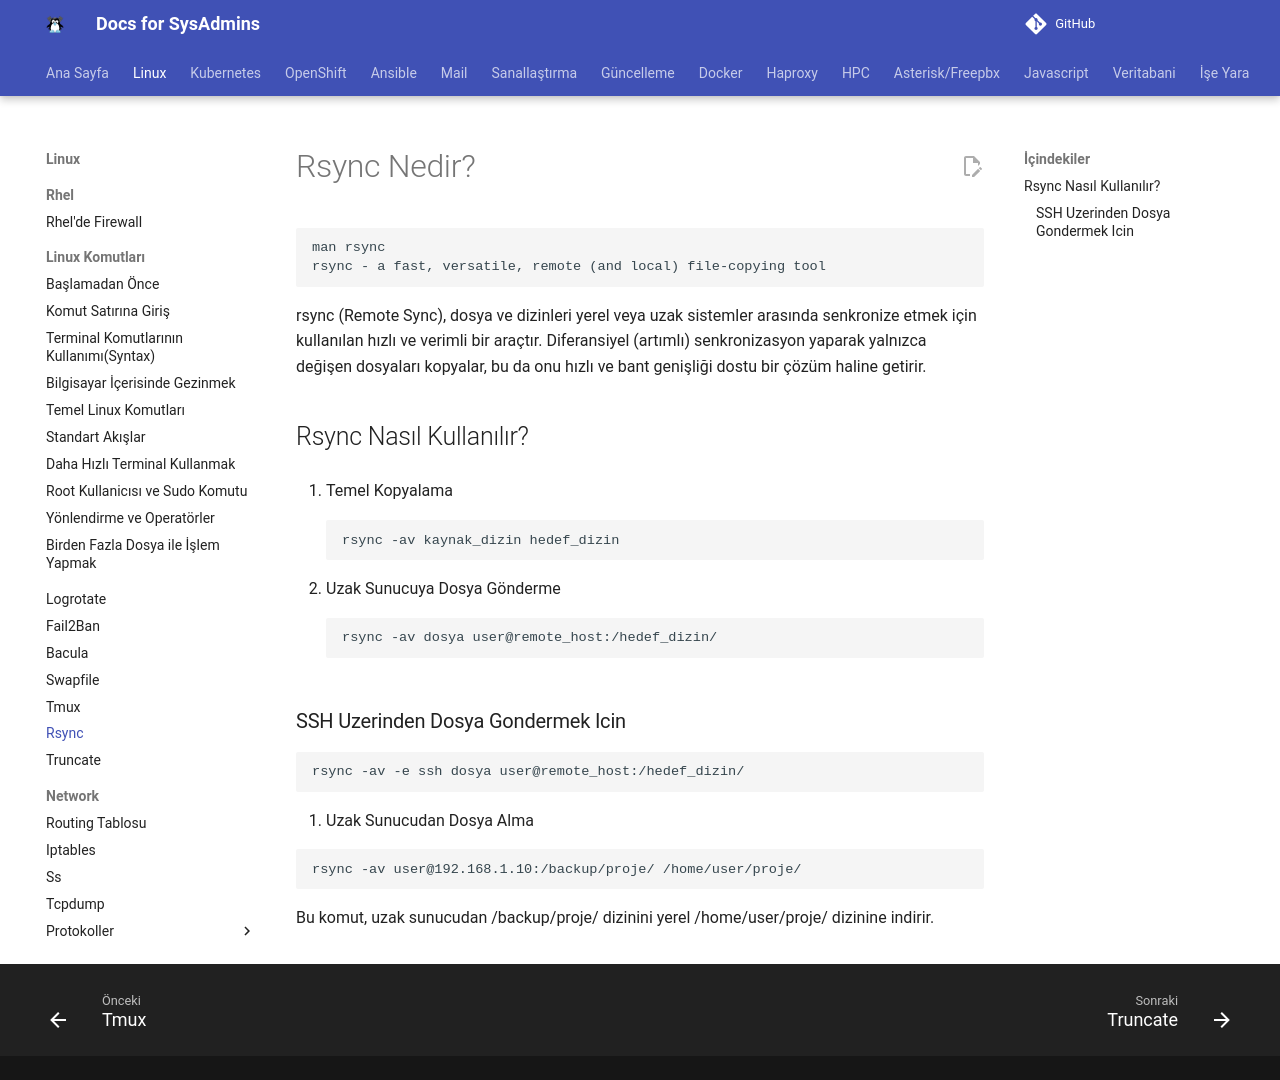

repository: berkbal/docs · page: linux/rsync/index.html · generator: mkdocs

# Rsync Nedir?

```
man rsync
rsync - a fast, versatile, remote (and local) file-copying tool
```

rsync (Remote Sync), dosya ve dizinleri yerel veya uzak sistemler arasında senkronize etmek için kullanılan hızlı ve verimli bir araçtır. Diferansiyel (artımlı) senkronizasyon yaparak yalnızca değişen dosyaları kopyalar, bu da onu hızlı ve bant genişliği dostu bir çözüm haline getirir.

## Rsync Nasıl Kullanılır?

1. Temel Kopyalama
```
rsync -av kaynak_dizin hedef_dizin
```

2. Uzak Sunucuya Dosya Gönderme
```
rsync -av dosya user@remote_host:/hedef_dizin/
```

### SSH Uzerinden Dosya Gondermek Icin

```
rsync -av -e ssh dosya user@remote_host:/hedef_dizin/
```

3. Uzak Sunucudan Dosya Alma

```
rsync -av user@192.168.1.10:/backup/proje/ /home/user/proje/
```

Bu komut, uzak sunucudan /backup/proje/ dizinini yerel /home/user/proje/ dizinine indirir.
